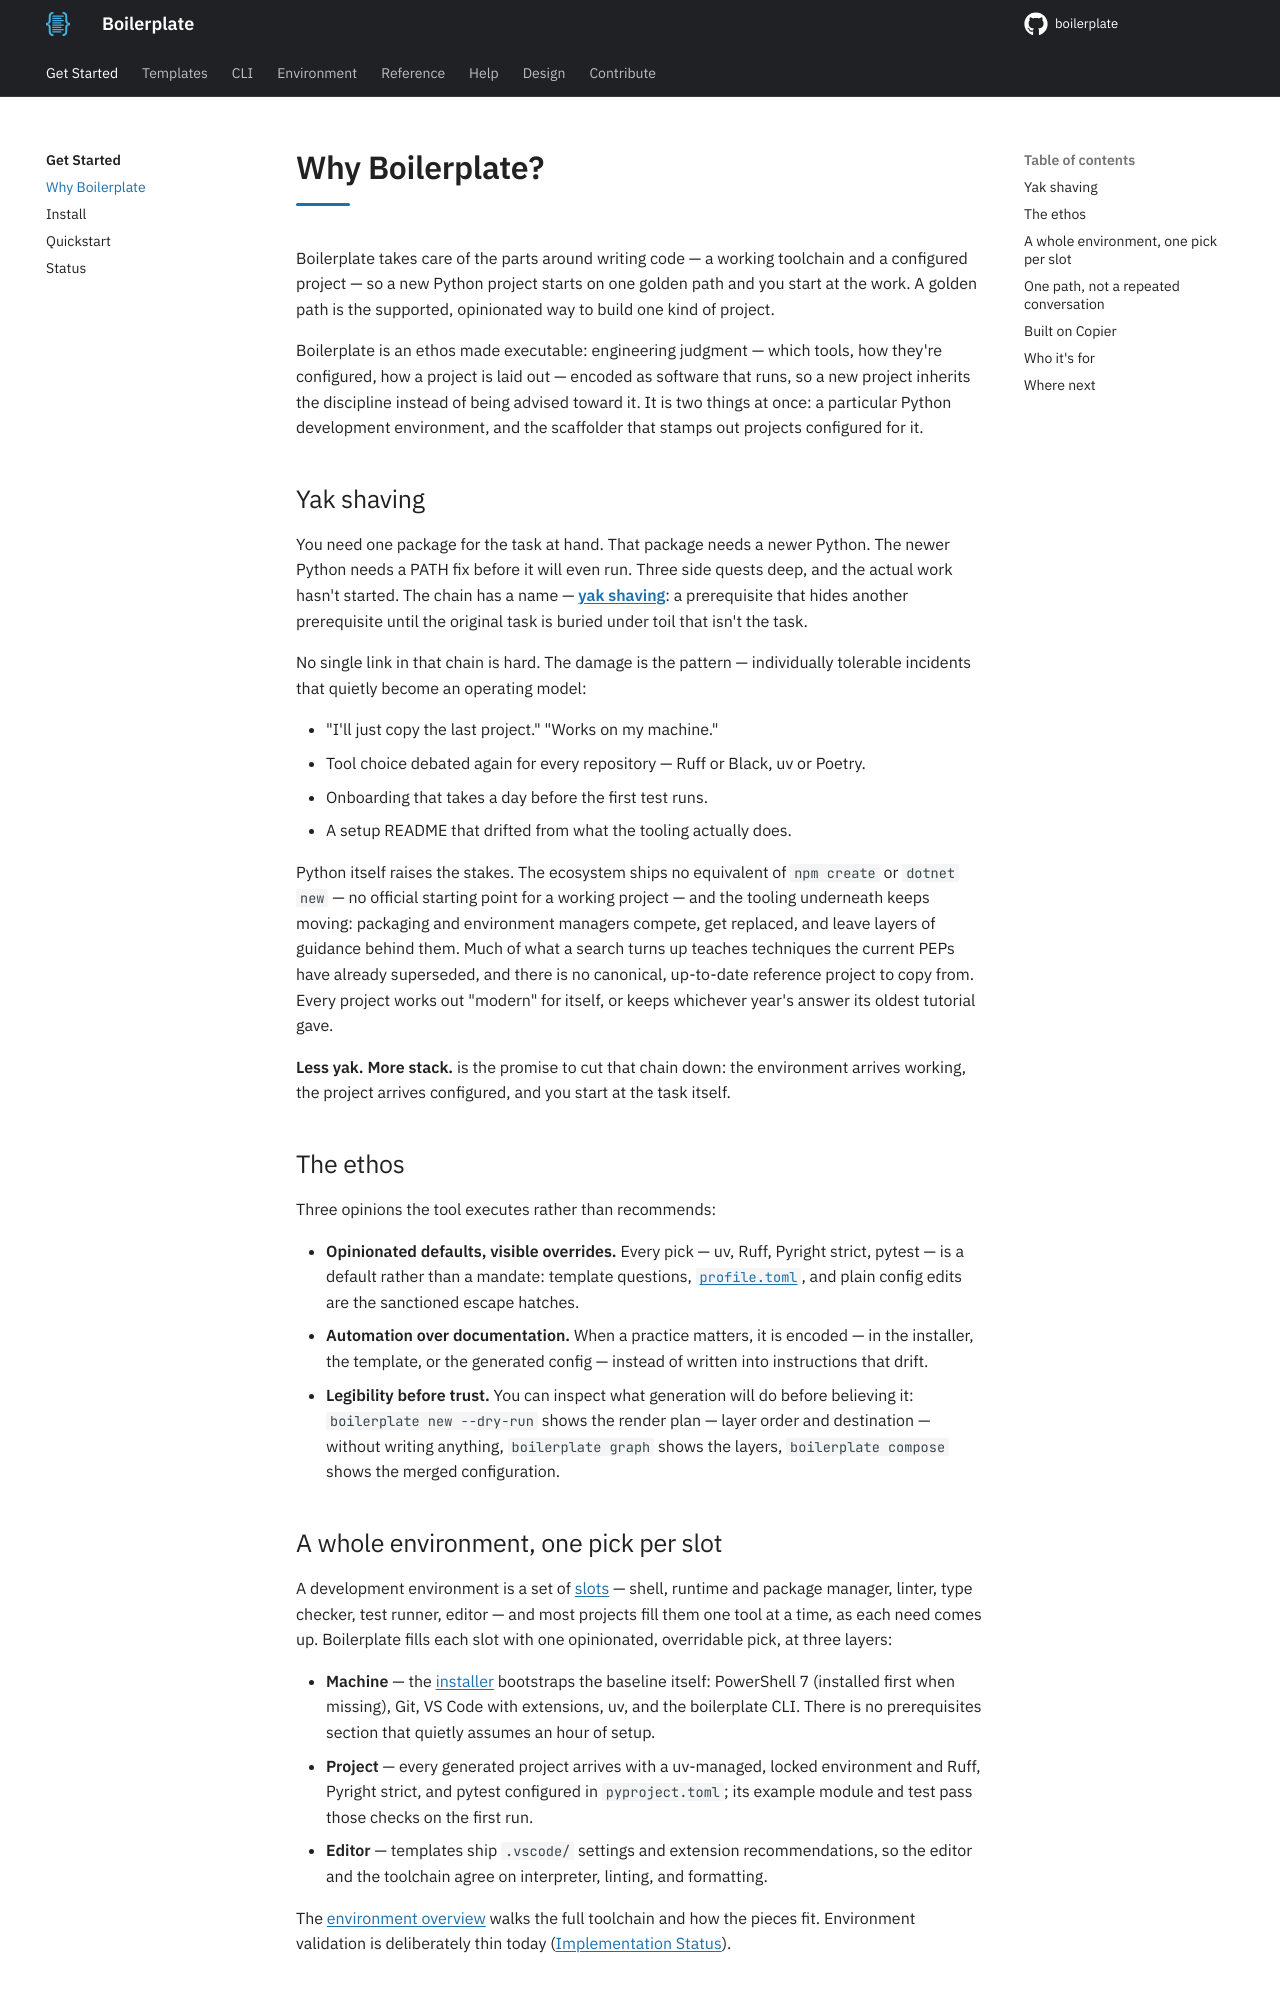

repository: TheRealBillSiegler/boilerplate · page: 0.4/why/index.html · generator: mkdocs

---
description: Why Boilerplate exists — the ethos it encodes, the environment it sets up, and the composition layer it builds on Copier.
---

# Why Boilerplate?

Boilerplate takes care of the parts around writing code — a working toolchain and a configured project — so a new Python project starts on one golden path and you start at the work. A golden path is the supported, opinionated way to build one kind of project.

Boilerplate is an ethos made executable: engineering judgment — which tools, how they're configured, how a project is laid out — encoded as software that runs, so a new project inherits the discipline instead of being advised toward it. It is two things at once: a particular Python development environment, and the scaffolder that stamps out projects configured for it.

## Yak shaving

You need one package for the task at hand. That package needs a newer Python. The newer Python needs a PATH fix before it will even run. Three side quests deep, and the actual work hasn't started. The chain has a name — [**yak shaving**](https://en.wiktionary.org/wiki/yak_shaving): a prerequisite that hides another prerequisite until the original task is buried under toil that isn't the task.

No single link in that chain is hard. The damage is the pattern — individually tolerable incidents that quietly become an operating model:

- "I'll just copy the last project." "Works on my machine."
- Tool choice debated again for every repository — Ruff or Black, uv or Poetry.
- Onboarding that takes a day before the first test runs.
- A setup README that drifted from what the tooling actually does.

Python itself raises the stakes. The ecosystem ships no equivalent of `npm create` or `dotnet new` — no official starting point for a working project — and the tooling underneath keeps moving: packaging and environment managers compete, get replaced, and leave layers of guidance behind them. Much of what a search turns up teaches techniques the current PEPs have already superseded, and there is no canonical, up-to-date reference project to copy from. Every project works out "modern" for itself, or keeps whichever year's answer its oldest tutorial gave.

**Less yak. More stack.** is the promise to cut that chain down: the environment arrives working, the project arrives configured, and you start at the task itself.

## The ethos

Three opinions the tool executes rather than recommends:

- **Opinionated defaults, visible overrides.** Every pick — uv, Ruff, Pyright strict, pytest — is a default rather than a mandate: template questions, [`profile.toml`](customization.md), and plain config edits are the sanctioned escape hatches.
- **Automation over documentation.** When a practice matters, it is encoded — in the installer, the template, or the generated config — instead of written into instructions that drift.
- **Legibility before trust.** You can inspect what generation will do before believing it: `boilerplate new --dry-run` shows the render plan — layer order and destination — without writing anything, `boilerplate graph` shows the layers, `boilerplate compose` shows the merged configuration.

## A whole environment, one pick per slot

A development environment is a set of [slots](design/01-overview.md#term-slot) — shell, runtime and package manager, linter, type checker, test runner, editor — and most projects fill them one tool at a time, as each need comes up. Boilerplate fills each slot with one opinionated, overridable pick, at three layers:

- **Machine** — the [installer](install.md) bootstraps the baseline itself: PowerShell 7 (installed first when missing), Git, VS Code with extensions, uv, and the boilerplate CLI. There is no prerequisites section that quietly assumes an hour of setup.
- **Project** — every generated project arrives with a uv-managed, locked environment and Ruff, Pyright strict, and pytest configured in `pyproject.toml`; its example module and test pass those checks on the first run.
- **Editor** — templates ship `.vscode/` settings and extension recommendations, so the editor and the toolchain agree on interpreter, linting, and formatting.

The [environment overview](environment/index.md) walks the full toolchain and how the pieces fit. Environment validation is deliberately thin today ([Implementation Status](status.md)).
